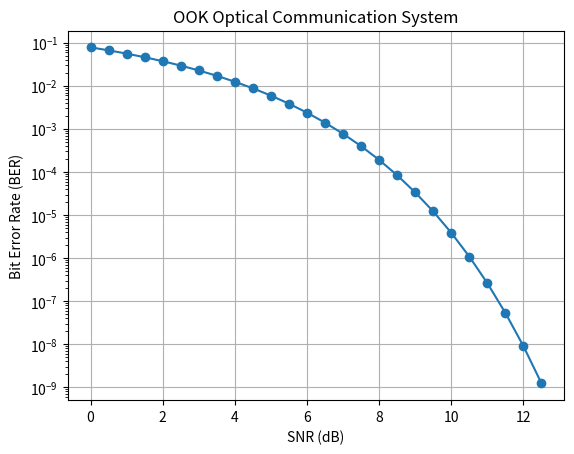

Python code for this plot:
import math
import numpy as np
import matplotlib.pyplot as plt

# Calculate the Bit Error Rate (BER) for an On-Off Keying (OOK) None Return to Zero (NRZ) optical communication system with a given SNR.
def calculate_ber_ook(snr_db):
    snr_linear = 10 ** (snr_db / 10.0)  # Convert SNR from dB to linear scale
    ber = 0.5 * math.erfc(math.sqrt(snr_linear))
    return ber

# Range of SNR values in dB
snr_db_range = np.arange(0, 13, 0.5)

# Calculate BER for each SNR value
ber_ook = [calculate_ber_ook(snr_db) for snr_db in snr_db_range]

# Plot the BER vs SNR using a semilog scale
plt.semilogy(snr_db_range, ber_ook, marker='o')
plt.xlabel('SNR (dB)')
plt.ylabel('Bit Error Rate (BER)')
plt.title('OOK Optical Communication System')

plt.grid()
plt.show()